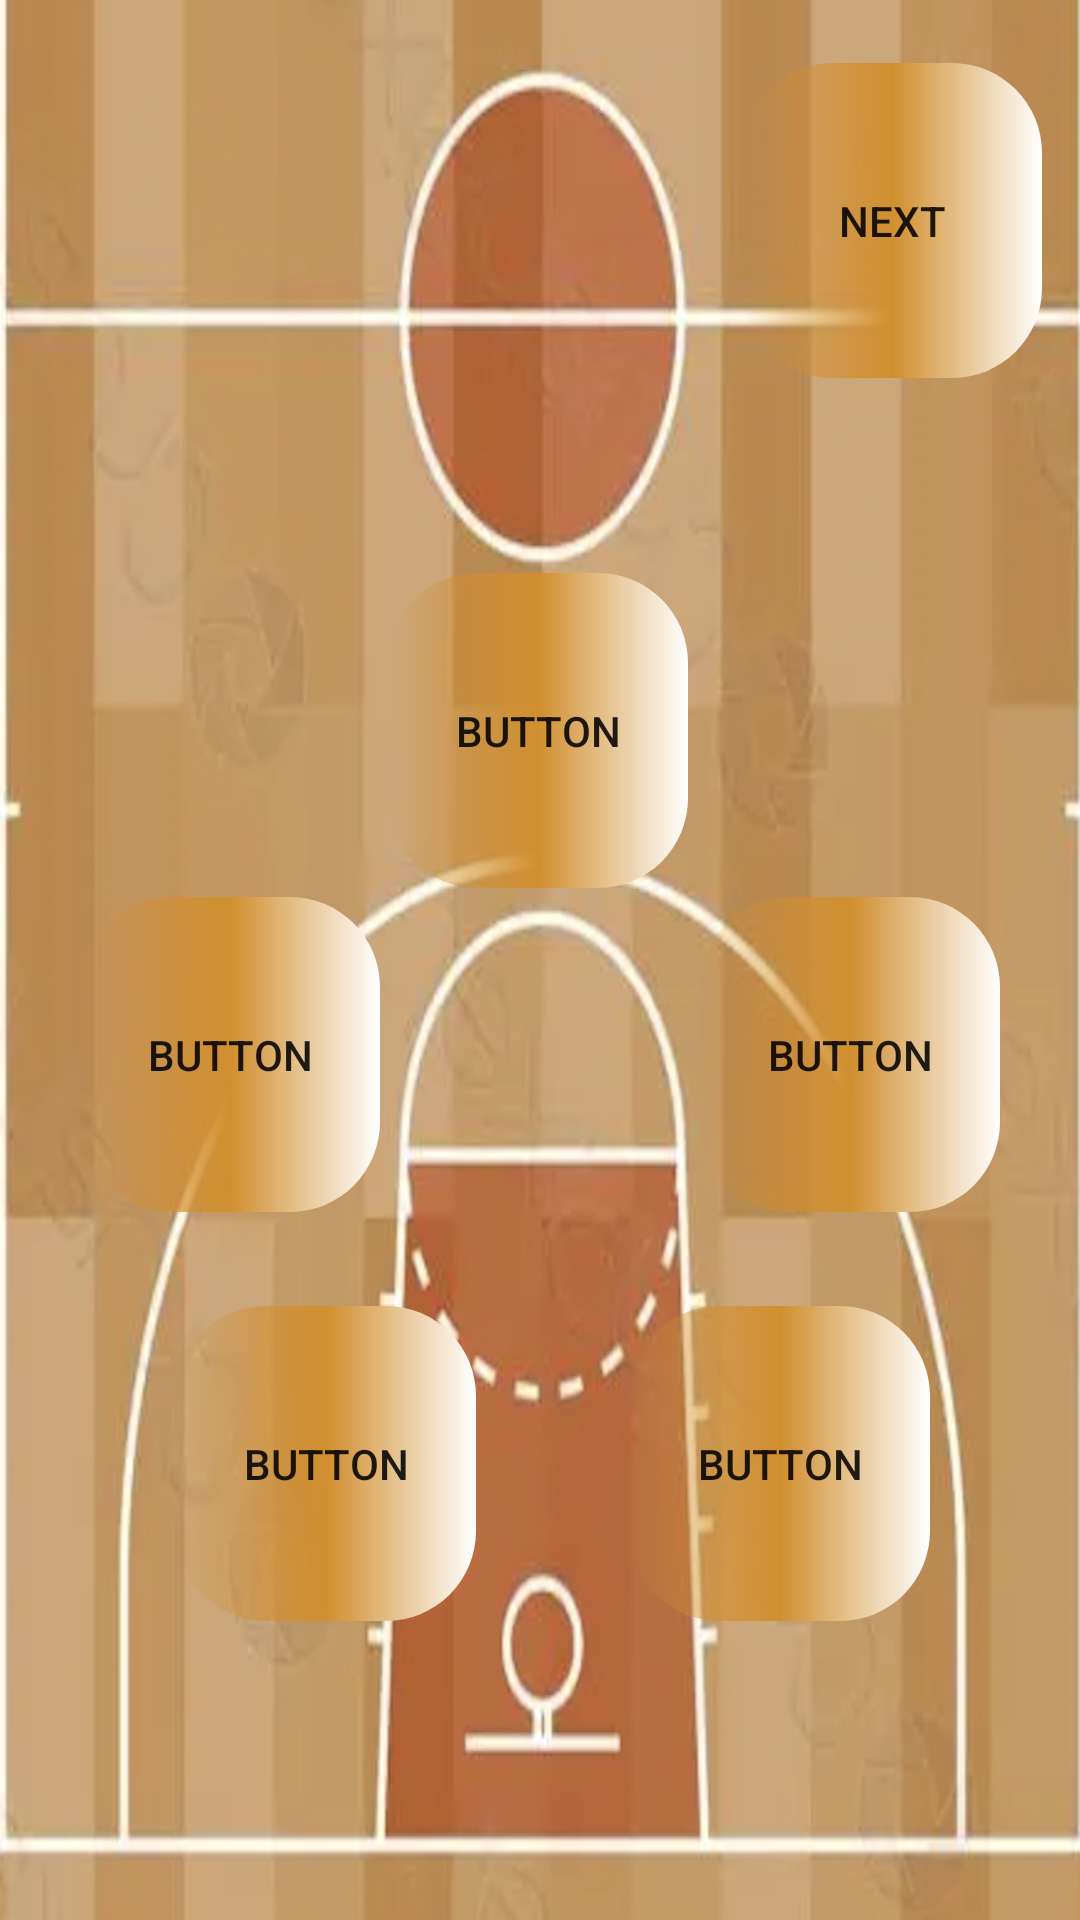

This screen was rendered from an Android layout file. Write that file and the resources it references.
<!-- AndroidManifest.xml: application theme Theme.Sport_league -->
<!-- res/layout/activity_start_bascketball_sr5.xml -->
<?xml version="1.0" encoding="utf-8"?>
<androidx.constraintlayout.widget.ConstraintLayout xmlns:android="http://schemas.android.com/apk/res/android"
    xmlns:app="http://schemas.android.com/apk/res-auto"
    xmlns:tools="http://schemas.android.com/tools"
    android:layout_width="match_parent"
    android:layout_height="match_parent"
    tools:context=".start_bascketball_sr5"
    android:background="@drawable/bassket">

    <Button
        android:id="@+id/button12bsr5"
        android:layout_width="100dp"
        android:layout_height="105dp"
        android:background="@drawable/bec_button5"
        android:text="Button"
        app:layout_constraintBottom_toBottomOf="parent"
        app:layout_constraintEnd_toEndOf="parent"
        app:layout_constraintHorizontal_bias="0.226"
        app:layout_constraintStart_toStartOf="parent"
        app:layout_constraintTop_toTopOf="parent"
        app:layout_constraintVertical_bias="0.814" />

    <Button
        android:id="@+id/button13bsr5"
        android:layout_width="100dp"
        android:layout_height="105dp"
        android:background="@drawable/bec_button5"
        android:text="Button"

        app:layout_constraintBottom_toBottomOf="parent"
        app:layout_constraintEnd_toEndOf="parent"
        app:layout_constraintHorizontal_bias="0.897"
        app:layout_constraintStart_toStartOf="parent"
        app:layout_constraintTop_toTopOf="parent"
        app:layout_constraintVertical_bias="0.559" />

    <Button
        android:id="@+id/button14bsr5"
        android:layout_width="100dp"
        android:layout_height="105dp"
        android:background="@drawable/bec_button5"
        android:text="Button"

        app:layout_constraintBottom_toBottomOf="parent"
        app:layout_constraintEnd_toEndOf="parent"
        app:layout_constraintHorizontal_bias="0.808"
        app:layout_constraintStart_toStartOf="parent"
        app:layout_constraintTop_toTopOf="parent"
        app:layout_constraintVertical_bias="0.814" />

    <Button
        android:id="@+id/button15bsr5"
        android:layout_width="100dp"
        android:layout_height="105dp"
        android:background="@drawable/bec_button5"
        android:text="Button"

        app:layout_constraintBottom_toBottomOf="parent"
        app:layout_constraintEnd_toEndOf="parent"
        app:layout_constraintHorizontal_bias="0.102"
        app:layout_constraintStart_toStartOf="parent"
        app:layout_constraintTop_toTopOf="parent"
        app:layout_constraintVertical_bias="0.559" />

    <Button
        android:id="@+id/button16bsr5"
        android:layout_width="100dp"
        android:layout_height="105dp"
        android:background="@drawable/bec_button5"
        android:text="Button"

        app:layout_constraintBottom_toBottomOf="parent"
        app:layout_constraintEnd_toEndOf="parent"
        app:layout_constraintHorizontal_bias="0.498"
        app:layout_constraintStart_toStartOf="parent"
        app:layout_constraintTop_toTopOf="parent"
        app:layout_constraintVertical_bias="0.357" />

    <Button
        android:id="@+id/next_bs5"
        android:layout_width="100dp"
        android:layout_height="105dp"
        android:background="@drawable/bec_button5"
        android:text="next"

        app:layout_constraintBottom_toBottomOf="parent"
        app:layout_constraintEnd_toEndOf="parent"
        app:layout_constraintHorizontal_bias="0.951"
        app:layout_constraintStart_toStartOf="parent"
        app:layout_constraintTop_toTopOf="parent"
        app:layout_constraintVertical_bias="0.039" />

</androidx.constraintlayout.widget.ConstraintLayout>
<!-- resources referenced by this layout -->
<resources>
  <!-- drawable bassket: png bitmap (drawable, 657766 bytes) -->
  <!-- drawable bec_button5 (drawable) -->
  <?xml version="1.0" encoding="utf-8"?>
  <shape xmlns:android="http://schemas.android.com/apk/res/android">
  
      <gradient  android:centerColor="@color/yellow" android:endColor="@color/white"/>
      <gradient  android:angle="0.5" />
      <corners android:radius="30dp"/>
  </shape>
  <style name="Theme.Sport_league" parent="Base.Theme.Sport_league" />
  <color name="yellow">#D08E2E</color>
  <color name="white">#FFFFFFFF</color>
  <style name="Base.Theme.Sport_league" parent="Theme.AppCompat.Light.NoActionBar">
          
          
      </style>
</resources>
